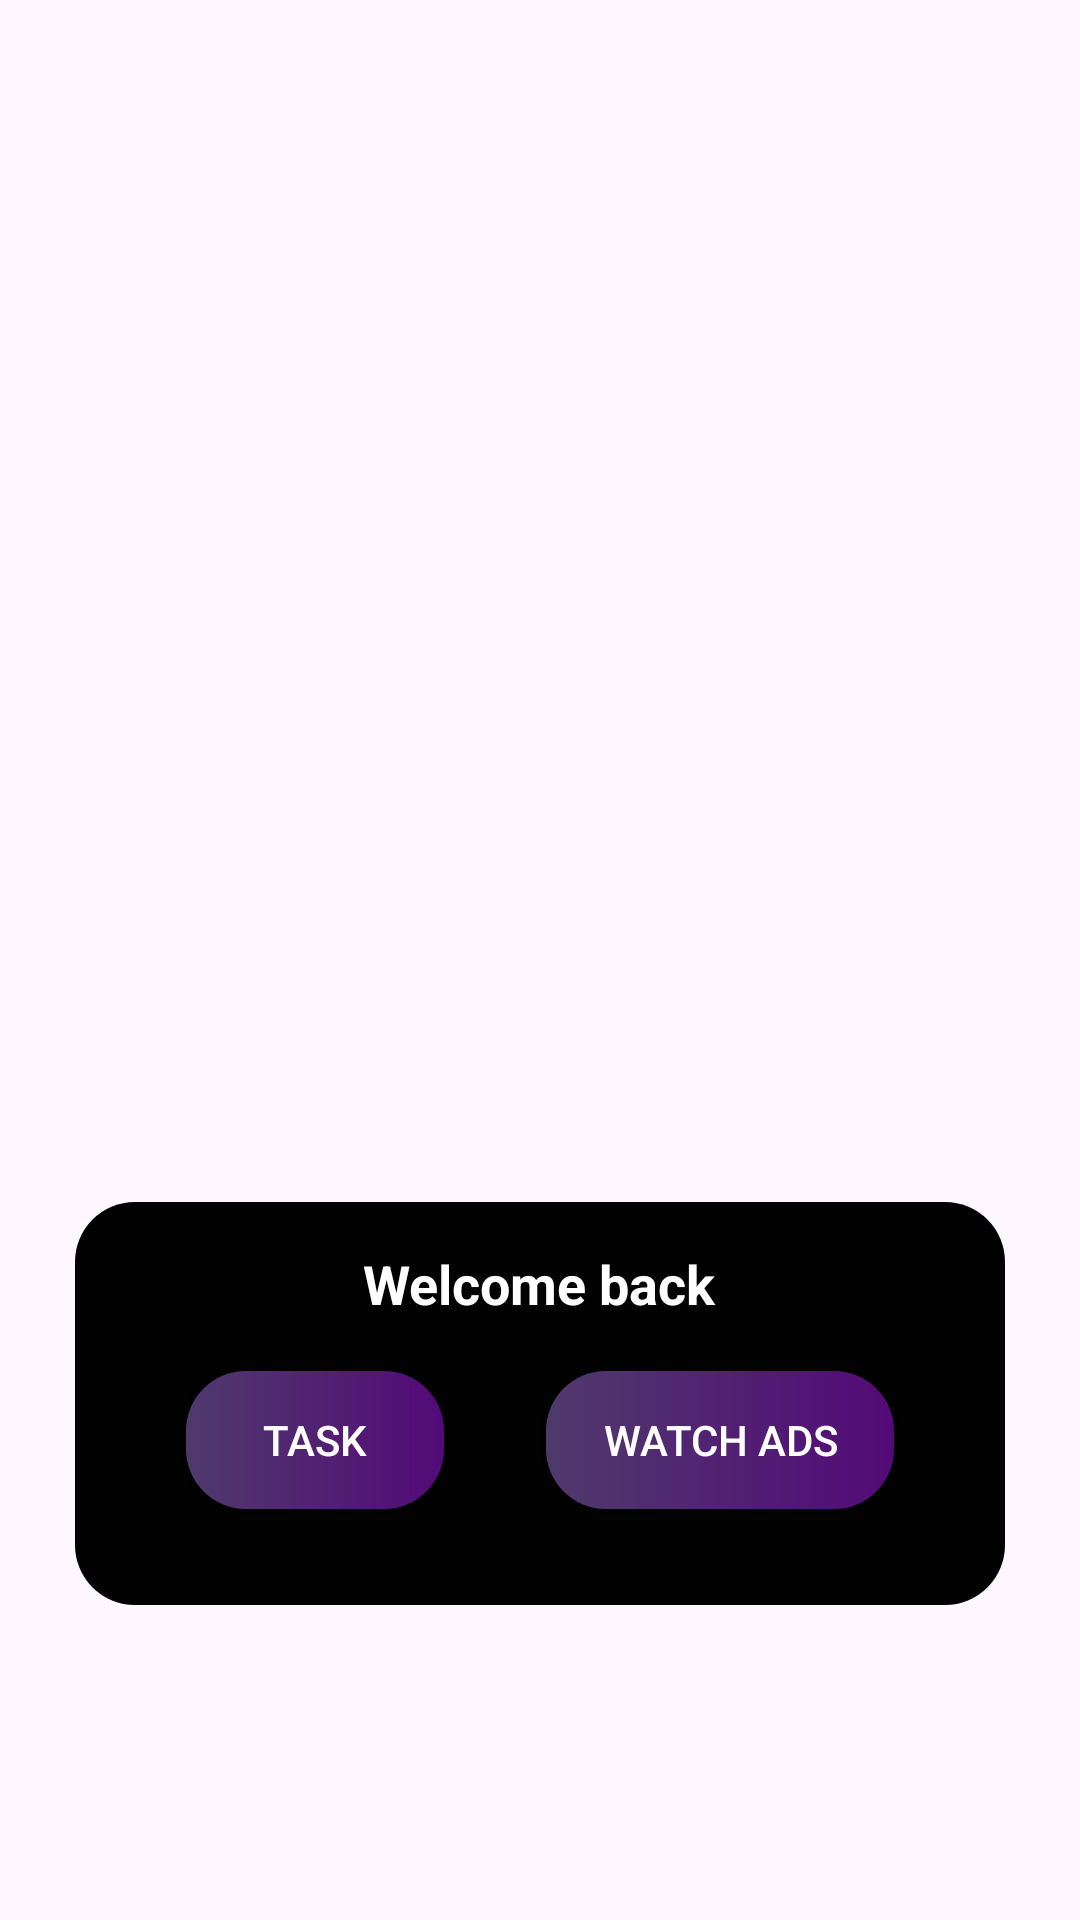

Android layout source for this screen:
<!-- AndroidManifest.xml: application theme Theme.MakasibBasita -->
<!-- res/layout/fragment_first.xml -->
<?xml version="1.0" encoding="utf-8"?>
<androidx.constraintlayout.widget.ConstraintLayout xmlns:android="http://schemas.android.com/apk/res/android"
    xmlns:app="http://schemas.android.com/apk/res-auto"
    xmlns:tools="http://schemas.android.com/tools"
    android:layout_width="match_parent"
    android:layout_height="match_parent"
    android:background="@android:color/transparent"

    tools:context=".FirstFragment">


    <LinearLayout
        android:layout_width="match_parent"
        android:layout_height="wrap_content"
        android:orientation="vertical"
        app:layout_constraintBottom_toBottomOf="parent"
        app:layout_constraintEnd_toEndOf="parent"
        app:layout_constraintStart_toStartOf="parent"
        android:gravity="center"
        android:background="@drawable/circular_card_background"
        android:layout_marginHorizontal="25dp"
        android:layout_marginVertical="105dp"
        android:padding="15dp"
        >

        <TextView
            android:id="@+id/welcomeTextView"
            android:layout_width="wrap_content"
            android:layout_height="wrap_content"
            android:layout_marginBottom="16dp"
            android:text="@string/welcome_back"
            android:textSize="18sp"
            android:textStyle="bold"
            app:layout_constraintBottom_toTopOf="@+id/playGamesButton"
            android:textColor="@color/white"
            app:layout_constraintEnd_toEndOf="parent"
            app:layout_constraintStart_toStartOf="parent" />

        <LinearLayout
            android:layout_width="wrap_content"
            android:layout_height="wrap_content">
            <androidx.appcompat.widget.AppCompatButton
                android:id="@+id/login_button"
                android:layout_width="wrap_content"
                android:layout_height="wrap_content"
                android:layout_gravity="center_horizontal"
                android:background="@drawable/circular_button2_background"
                android:textColor="@color/white"
                android:layout_marginBottom="16dp"
                android:layout_marginEnd="16dp"
                android:paddingHorizontal="20dp"
                android:text="@string/task" />

            <androidx.appcompat.widget.AppCompatButton
                android:id="@+id/watchVideosButton"
                android:layout_width="wrap_content"
                android:layout_height="wrap_content"
                android:layout_marginBottom="16dp"
                android:text="@string/watch_ads"
                android:textColor="@color/white"
                android:paddingHorizontal="20dp"
                android:layout_marginStart="16dp"
                android:background="@drawable/circular_button2_background"
                app:layout_constraintBottom_toBottomOf="parent"
                app:layout_constraintEnd_toEndOf="parent" />
        </LinearLayout>


    </LinearLayout>

</androidx.constraintlayout.widget.ConstraintLayout>
<!-- resources referenced by this layout -->
<resources>
  <color name="white">#FFFFFFFF</color>
  <!-- drawable circular_button2_background (drawable) -->
  <?xml version="1.0" encoding="utf-8"?>
  <layer-list xmlns:android="http://schemas.android.com/apk/res/android">
      <item>
          <shape android:shape="rectangle">
              <solid android:color="#020202" /> 
              <corners
  
                  android:radius="20dp"
                  /> 
          </shape>
      </item>
      <item
          android:bottom="1dp"
          android:left="1dp"
          android:right="1dp"
          android:top="1dp">
          <shape android:shape="rectangle">
              <solid android:color="@color/custom_button_color" />
  
              <gradient
                  android:startColor="#4F3A6C"
                  android:gradientRadius="500dp"
                  android:centerX="50%"
                  android:centerY="50%"
                  android:type="linear"
                  android:endColor="#530A78"/>
  
  
              <corners
                  android:radius="20dp" /> 
          </shape>
      </item>
  </layer-list>
  <!-- drawable circular_card_background (drawable) -->
  <?xml version="1.0" encoding="utf-8"?>
  <layer-list xmlns:android="http://schemas.android.com/apk/res/android">
      <item>
          <shape android:shape="rectangle">
              <solid android:color="#020202" /> 
              <corners
  
                  android:radius="20dp"
                /> 
          </shape>
      </item>
      <item
          android:bottom="1dp"
          android:left="1dp"
          android:right="1dp"
          android:top="1dp">
          <shape android:shape="rectangle">
              <solid android:color="@android:color/transparent" />
  
  
  
  
  
  
  
              <corners
                  android:radius="20dp" /> 
          </shape>
      </item>
  </layer-list>
  <string name="task">Task</string>
  <string name="watch_ads">Watch ads</string>
  <string name="welcome_back">Welcome back</string>
  <style name="Theme.MakasibBasita" parent="Base.Theme.MakasibBasita" />
  <color name="custom_button_color">#042d4d</color>
  <style name="Base.Theme.MakasibBasita" parent="Theme.Material3.DayNight.NoActionBar">
          
          
          <item name="android:textColor">@color/white</item>
          <item name="android:windowFullscreen">true</item>
      </style>
</resources>
